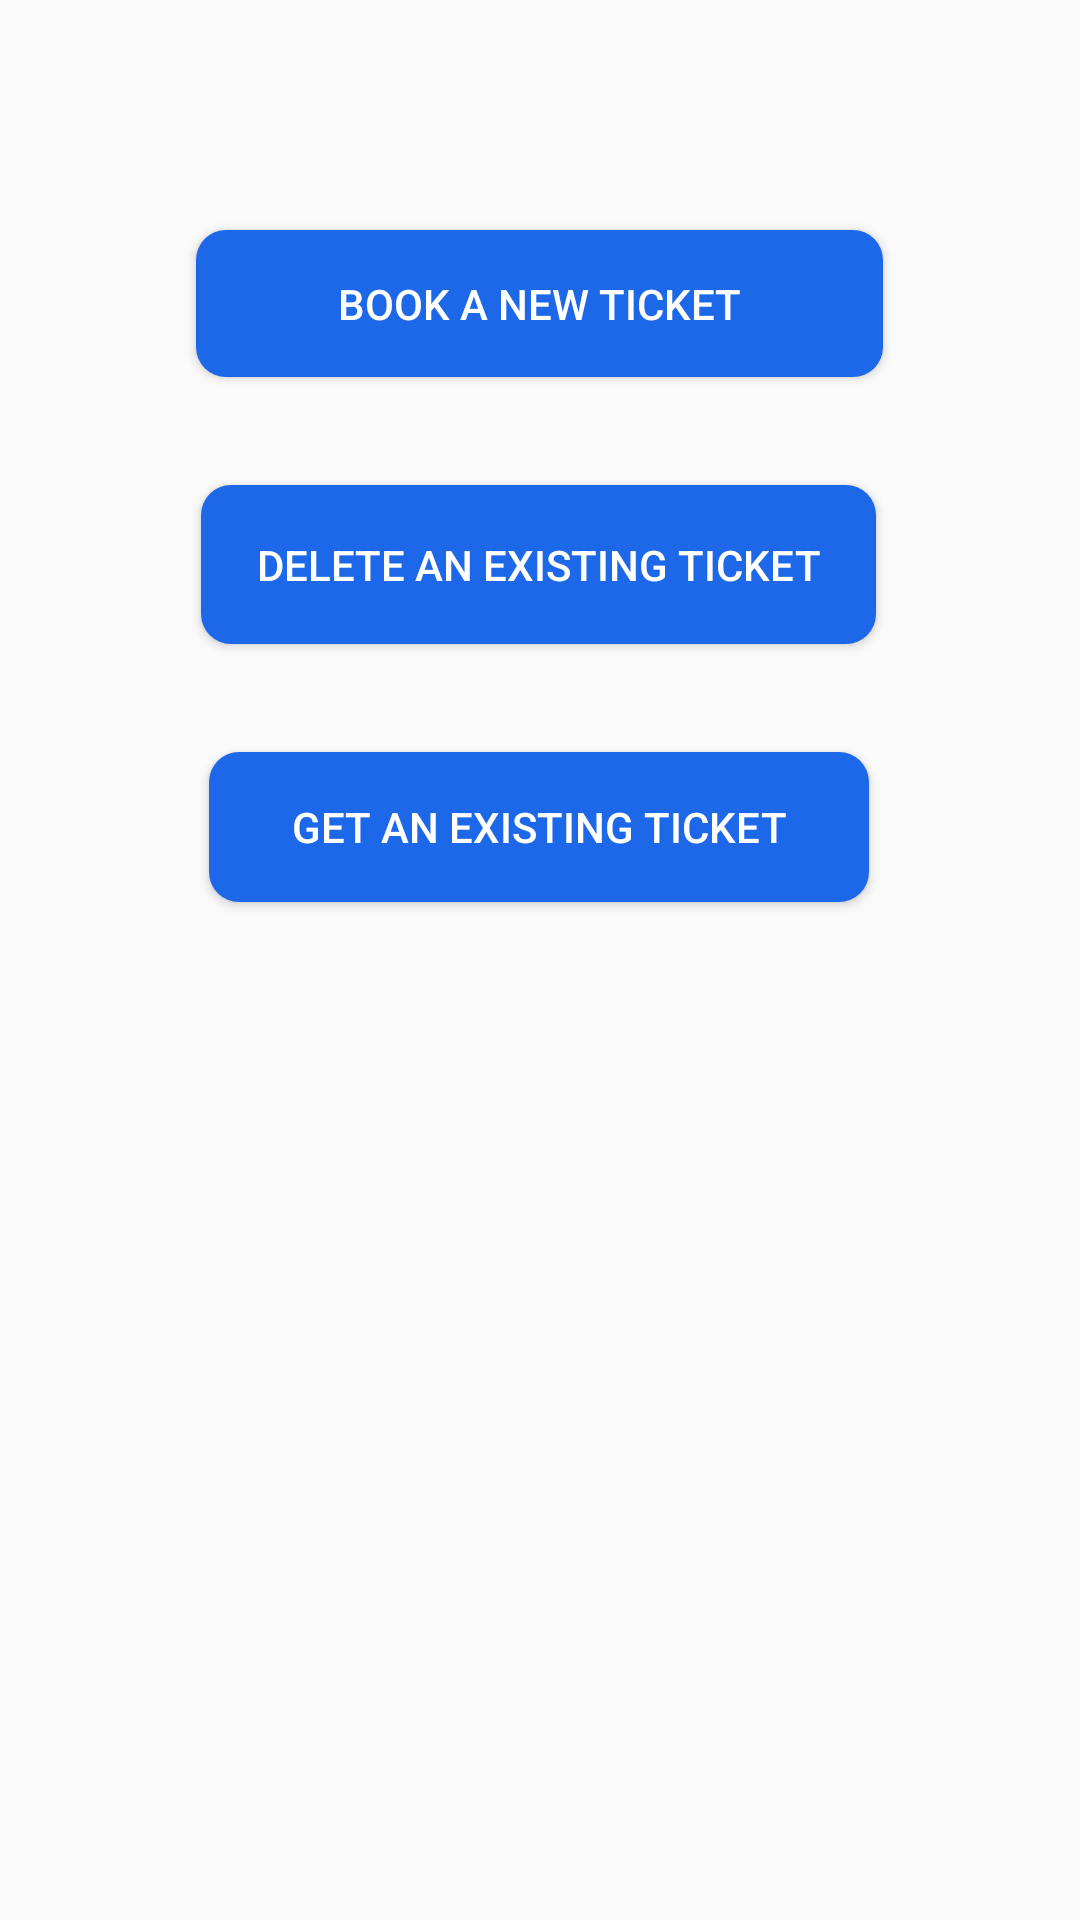

Produce the Android XML layout that renders to this screen, including the resource entries it uses.
<!-- AndroidManifest.xml: application theme AppTheme -->
<!-- res/layout/activity_menu.xml -->
<?xml version="1.0" encoding="utf-8"?>
<androidx.constraintlayout.widget.ConstraintLayout xmlns:android="http://schemas.android.com/apk/res/android"
    xmlns:app="http://schemas.android.com/apk/res-auto"
    xmlns:tools="http://schemas.android.com/tools"
    android:layout_width="match_parent"
    android:layout_height="match_parent"
    tools:context=".Menu">

    <Button
        android:id="@+id/create_a_new_ticket"
        android:layout_width="229dp"
        android:layout_height="49dp"
        android:background="@drawable/rounded_buttons"
        android:text="@string/book_a_new_ticket"
        android:textColor="#FFFFFF"
        app:layout_constraintBottom_toBottomOf="parent"
        app:layout_constraintEnd_toEndOf="parent"
        app:layout_constraintHorizontal_bias="0.498"
        app:layout_constraintStart_toStartOf="parent"
        app:layout_constraintTop_toTopOf="parent"
        app:layout_constraintVertical_bias="0.13" />

    <Button
        android:id="@+id/delete_an_existing_ticket"
        android:layout_width="225dp"
        android:layout_height="53dp"
        android:layout_marginTop="36dp"
        android:background="@drawable/rounded_buttons"
        android:text="@string/delete_an_existing_ticket"
        android:textColor="#FFFFFF"
        app:layout_constraintEnd_toEndOf="parent"
        app:layout_constraintHorizontal_bias="0.497"
        app:layout_constraintStart_toStartOf="parent"
        app:layout_constraintTop_toBottomOf="@+id/create_a_new_ticket" />

    <Button
        android:id="@+id/get_an_existing_ticket"
        android:layout_width="220dp"
        android:layout_height="50dp"
        android:layout_marginTop="36dp"
        android:background="@drawable/rounded_buttons"
        android:text="@string/get_an_existing_ticket"
        android:textColor="#FFFFFF"
        app:layout_constraintEnd_toEndOf="parent"
        app:layout_constraintHorizontal_bias="0.498"
        app:layout_constraintStart_toStartOf="parent"
        app:layout_constraintTop_toBottomOf="@+id/delete_an_existing_ticket" />
</androidx.constraintlayout.widget.ConstraintLayout>
<!-- resources referenced by this layout -->
<resources>
  <!-- drawable rounded_buttons (drawable) -->
  <?xml version="1.0" encoding="utf-8"?>
  <selector xmlns:android="http://schemas.android.com/apk/res/android">
  
      <item
          android:state_pressed="true">
          <shape
              android:shape="rectangle">
              <corners
                  android:radius="10dp"
                  />
              <solid
                  android:color="#0A2B66"/>
          </shape>
      </item>
  
      <item
          android:state_focused="true">
          <shape
              android:shape="rectangle">
              <corners
                  android:radius="10dp"
                  />
              <solid
                  android:color="#0A2B66"/>
          </shape>
      </item>
  
      <item>
          <shape
              android:shape="rectangle">
              <corners
                  android:radius="10dp"/>
              <solid
                  android:color="#1D67E9"/>
          </shape>
      </item>
  </selector>
  <string name="book_a_new_ticket">Book A New Ticket</string>
  <string name="delete_an_existing_ticket">Delete An Existing Ticket</string>
  <string name="get_an_existing_ticket">Get an Existing Ticket</string>
  <style name="AppTheme" parent="Theme.AppCompat.Light.DarkActionBar">
          
          <item name="colorPrimary">#1D67E9</item>
          <item name="colorPrimaryDark">#0F3F9E</item>
          <item name="colorAccent">#0F3F9E</item>
  
      </style>
</resources>
